Photos from the image-classification dataset "dataset" in the GitHub repository Husnaisyam/fddc-app. Its 5 classes are: cendol, ketupat, laksa, nasi ayam, nasi lemak.

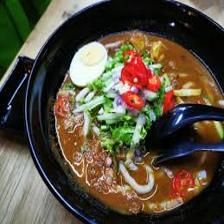
Label: laksa

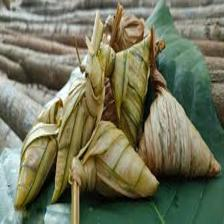
Label: ketupat

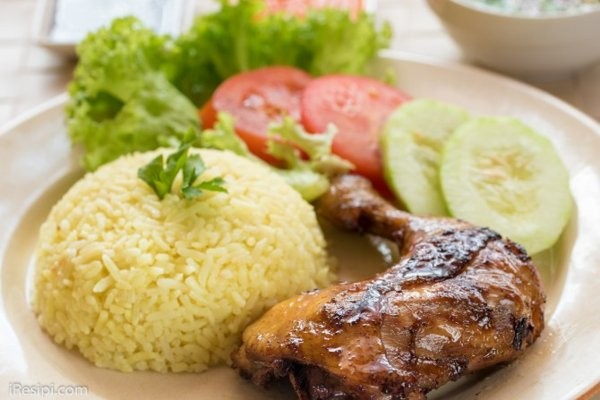
Label: nasi ayam

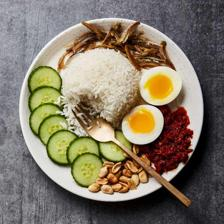
Label: nasi lemak

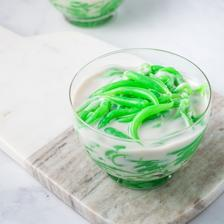
Label: cendol

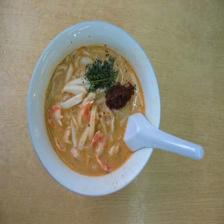
Label: laksa
